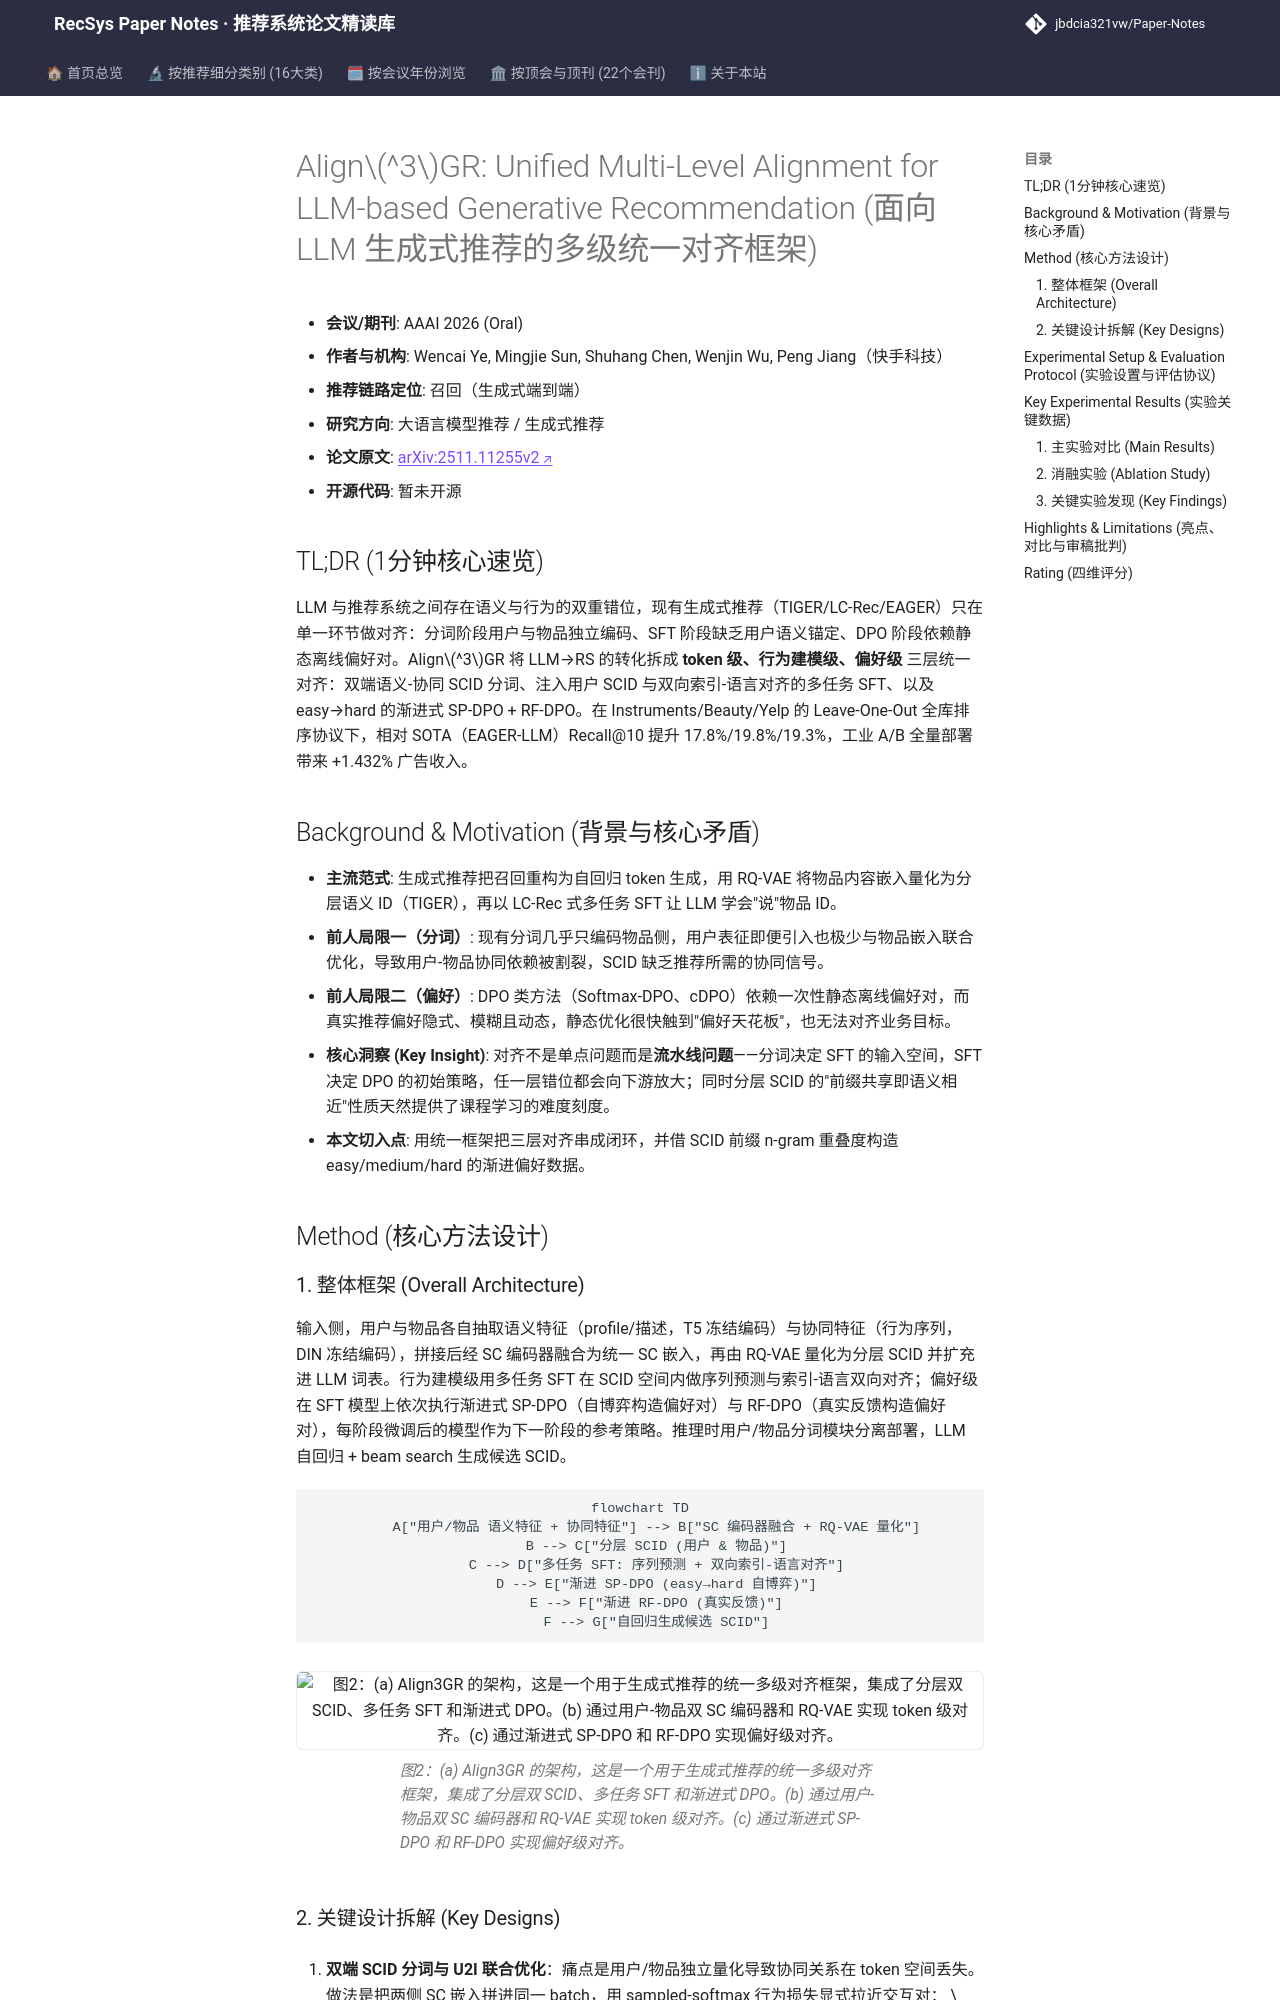

repository: jbdcia321vw/Paper-Notes · page: venues/AAAI/2026/llm_rec/align_3_gr_unified_multi_level_alignment_for_llm_based_generative_recommend/index.html · generator: mkdocs

---
title: "[Paper Note] Align$^3$GR: Unified Multi-Level Alignment for LLM-based Generative Recommendation"
description: "[AAAI 2026][LLM4Rec] 提出 token/行为/偏好三级对齐框架，双端 SCID 分词 + 渐进式 SP/RF-DPO，Instruments 上 R@10 提升 17.8%。"
tags:
  - AAAI 2026
  - 大语言模型推荐
  - 召回
  - 语义ID分词
  - 渐进式DPO
date: 2026-11-13
venue: AAAI
year: 2026
paper_url: "https://arxiv.org/abs/2511.11255"
code_url: ""
categories:
  - llm_rec
  - generative_rec
---

# Align$^3$GR: Unified Multi-Level Alignment for LLM-based Generative Recommendation (面向 LLM 生成式推荐的多级统一对齐框架)

- **会议/期刊**: AAAI 2026 (Oral)
- **作者与机构**: Wencai Ye, Mingjie Sun, Shuhang Chen, Wenjin Wu, Peng Jiang（快手科技）
- **推荐链路定位**: 召回（生成式端到端）
- **研究方向**: 大语言模型推荐 / 生成式推荐
- **论文原文**: [arXiv:2511.11255v2](https://arxiv.org/abs/2511.11255v2)
- **开源代码**: 暂未开源

## TL;DR (1分钟核心速览)

LLM 与推荐系统之间存在语义与行为的双重错位，现有生成式推荐（TIGER/LC-Rec/EAGER）只在单一环节做对齐：分词阶段用户与物品独立编码、SFT 阶段缺乏用户语义锚定、DPO 阶段依赖静态离线偏好对。Align$^3$GR 将 LLM→RS 的转化拆成 **token 级、行为建模级、偏好级** 三层统一对齐：双端语义-协同 SCID 分词、注入用户 SCID 与双向索引-语言对齐的多任务 SFT、以及 easy→hard 的渐进式 SP-DPO + RF-DPO。在 Instruments/Beauty/Yelp 的 Leave-One-Out 全库排序协议下，相对 SOTA（EAGER-LLM）Recall@10 提升 17.8%/19.8%/19.3%，工业 A/B 全量部署带来 +1.432% 广告收入。

## Background & Motivation (背景与核心矛盾)

- **主流范式**: 生成式推荐把召回重构为自回归 token 生成，用 RQ-VAE 将物品内容嵌入量化为分层语义 ID（TIGER），再以 LC-Rec 式多任务 SFT 让 LLM 学会"说"物品 ID。
- **前人局限一（分词）**: 现有分词几乎只编码物品侧，用户表征即便引入也极少与物品嵌入联合优化，导致用户-物品协同依赖被割裂，SCID 缺乏推荐所需的协同信号。
- **前人局限二（偏好）**: DPO 类方法（Softmax-DPO、cDPO）依赖一次性静态离线偏好对，而真实推荐偏好隐式、模糊且动态，静态优化很快触到"偏好天花板"，也无法对齐业务目标。
- **核心洞察 (Key Insight)**: 对齐不是单点问题而是**流水线问题**——分词决定 SFT 的输入空间，SFT 决定 DPO 的初始策略，任一层错位都会向下游放大；同时分层 SCID 的"前缀共享即语义相近"性质天然提供了课程学习的难度刻度。
- **本文切入点**: 用统一框架把三层对齐串成闭环，并借 SCID 前缀 n-gram 重叠度构造 easy/medium/hard 的渐进偏好数据。

## Method (核心方法设计)

### 1. 整体框架 (Overall Architecture)

输入侧，用户与物品各自抽取语义特征（profile/描述，T5 冻结编码）与协同特征（行为序列，DIN 冻结编码），拼接后经 SC 编码器融合为统一 SC 嵌入，再由 RQ-VAE 量化为分层 SCID 并扩充进 LLM 词表。行为建模级用多任务 SFT 在 SCID 空间内做序列预测与索引-语言双向对齐；偏好级在 SFT 模型上依次执行渐进式 SP-DPO（自博弈构造偏好对）与 RF-DPO（真实反馈构造偏好对），每阶段微调后的模型作为下一阶段的参考策略。推理时用户/物品分词模块分离部署，LLM 自回归 + beam search 生成候选 SCID。

```mermaid
flowchart TD
    A["用户/物品 语义特征 + 协同特征"] --> B["SC 编码器融合 + RQ-VAE 量化"]
    B --> C["分层 SCID (用户 & 物品)"]
    C --> D["多任务 SFT: 序列预测 + 双向索引-语言对齐"]
    D --> E["渐进 SP-DPO (easy→hard 自博弈)"]
    E --> F["渐进 RF-DPO (真实反馈)"]
    F --> G["自回归生成候选 SCID"]
```

<figure class="paper-figure" markdown="span">
  ![图2：(a) Align3GR 的架构，这是一个用于生成式推荐的统一多级对齐框架，集成了分层双 SCID、多任务 SFT 和渐进式 DPO。(b) 通过用户-物品双 SC 编码器和 RQ-VAE 实现 token 级对齐。(c) 通过渐进式 SP-DPO 和 RF-DPO 实现偏好级对齐。](../../../../assets/papers/2511.11255v2/figure_2.png)<figcaption>图2：(a) Align3GR 的架构，这是一个用于生成式推荐的统一多级对齐框架，集成了分层双 SCID、多任务 SFT 和渐进式 DPO。(b) 通过用户-物品双 SC 编码器和 RQ-VAE 实现 token 级对齐。(c) 通过渐进式 SP-DPO 和 RF-DPO 实现偏好级对齐。</figcaption>
</figure>
